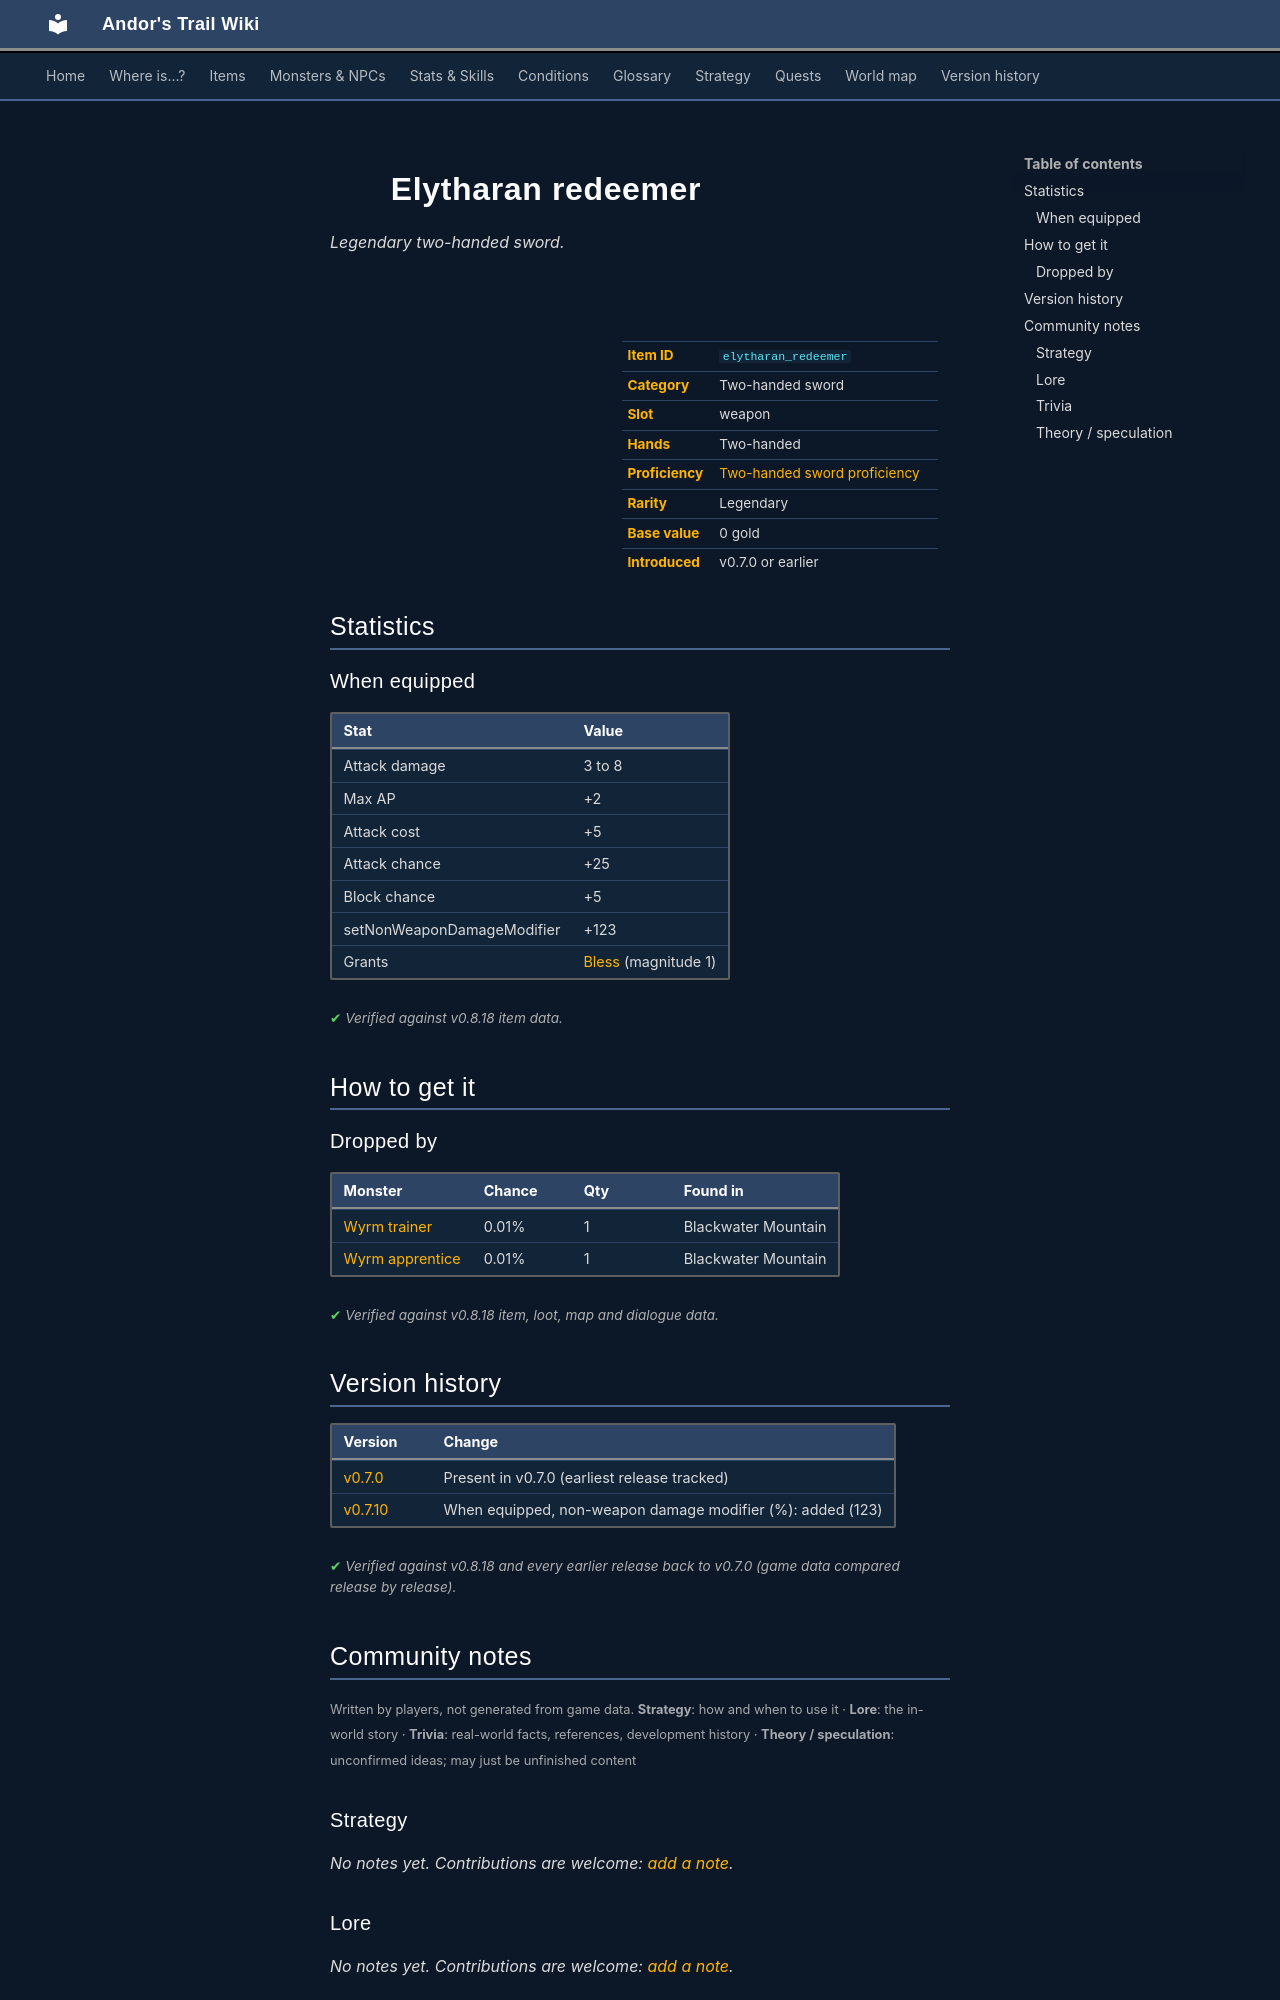

repository: asdfghjkl628/Andor-s-Trail-Wikiiii · page: items/elytharan_redeemer/index.html · generator: mkdocs

---
description: "Elytharan redeemer is a legendary two-handed sword in Andor's Trail (Attack damage 3 to 8, Max AP +2, Attack cost +5, Attack chance +25). How to get it: monster drops."
---

# ![](../assets/icons/items/items_weapons_70.png){ .sprite } Elytharan redeemer

*Legendary two-handed sword.*

<div class="infobox" markdown>

<p class="ib-img"><img class="sprite" src="../../assets/icons/items/items_weapons_70.png" alt=""></p>

| | |
|---|---|
| **Item ID** | `elytharan_redeemer` |
| **Category** | Two-handed sword |
| **Slot** | weapon |
| **Hands** | Two-handed |
| **Proficiency** | [Two-handed sword proficiency](../skills/weaponProficiency2hsword.md) |
| **Rarity** | Legendary |
| **Base value** | 0 gold |
| **Introduced** | v0.7.0 or earlier |

</div>

## Statistics

### When equipped

| Stat | Value |
|---|---|
| Attack damage | 3 to 8 |
| Max AP | +2 |
| Attack cost | +5 |
| Attack chance | +25 |
| Block chance | +5 |
| setNonWeaponDamageModifier | +123 |
| Grants | [Bless](../conditions/bless.md) (magnitude 1) |

<p class="verified">Verified against v0.8.18 item data.</p>

## How to get it

### Dropped by

| Monster | Chance | Qty | Found in |
|---|---|---|---|
| [Wyrm trainer](../monsters/wyrm_trainer.md) | 0.01% | 1 | Blackwater Mountain |
| [Wyrm apprentice](../monsters/wyrm_apprentice.md) | 0.01% | 1 | Blackwater Mountain |


<p class="verified">Verified against v0.8.18 item, loot, map and dialogue data.</p>


## Version history

| Version | Change |
|---|---|
| [v0.7.0](../versions/0.7.0.md) | Present in v0.7.0 (earliest release tracked) |
| [v0.7.10](../versions/0.7.10.md) | When equipped, non-weapon damage modifier (%): added (123) |

<p class="verified">Verified against v0.8.18 and every earlier release back to v0.7.0 (game data compared release by release).</p>


## Community notes

<small>Written by players, not generated from game data. **Strategy**: how and when to use it · **Lore**: the in-world story · **Trivia**: real-world facts, references, development history · **Theory / speculation**: unconfirmed ideas; may just be unfinished content</small>

### Strategy

*No notes yet. Contributions are welcome: [add a note](https://github.com/asdfghjkl628/Andor-s-Trail-Wikiiii/new/main/notes/items?filename=elytharan_redeemer.md&value=%23%23%20Strategy%0A%0A%3C%21--%20how%20and%20when%20to%20use%20it%20--%3E%0A%0A%23%23%20Lore%0A%0A%3C%21--%20the%20in-world%20story%20--%3E%0A%0A%23%23%20Trivia%0A%0A%3C%21--%20real-world%20facts%2C%20references%2C%20development%20history%20--%3E%0A%0A%23%23%20Theory%20/%20speculation%0A%0A%3C%21--%20unconfirmed%20ideas%3B%20may%20just%20be%20unfinished%20content%20--%3E%0A).*

### Lore

*No notes yet. Contributions are welcome: [add a note](https://github.com/asdfghjkl628/Andor-s-Trail-Wikiiii/new/main/notes/items?filename=elytharan_redeemer.md&value=%23%23%20Strategy%0A%0A%3C%21--%20how%20and%20when%20to%20use%20it%20--%3E%0A%0A%23%23%20Lore%0A%0A%3C%21--%20the%20in-world%20story%20--%3E%0A%0A%23%23%20Trivia%0A%0A%3C%21--%20real-world%20facts%2C%20references%2C%20development%20history%20--%3E%0A%0A%23%23%20Theory%20/%20speculation%0A%0A%3C%21--%20unconfirmed%20ideas%3B%20may%20just%20be%20unfinished%20content%20--%3E%0A).*

### Trivia

*No notes yet. Contributions are welcome: [add a note](https://github.com/asdfghjkl628/Andor-s-Trail-Wikiiii/new/main/notes/items?filename=elytharan_redeemer.md&value=%23%23%20Strategy%0A%0A%3C%21--%20how%20and%20when%20to%20use%20it%20--%3E%0A%0A%23%23%20Lore%0A%0A%3C%21--%20the%20in-world%20story%20--%3E%0A%0A%23%23%20Trivia%0A%0A%3C%21--%20real-world%20facts%2C%20references%2C%20development%20history%20--%3E%0A%0A%23%23%20Theory%20/%20speculation%0A%0A%3C%21--%20unconfirmed%20ideas%3B%20may%20just%20be%20unfinished%20content%20--%3E%0A).*
